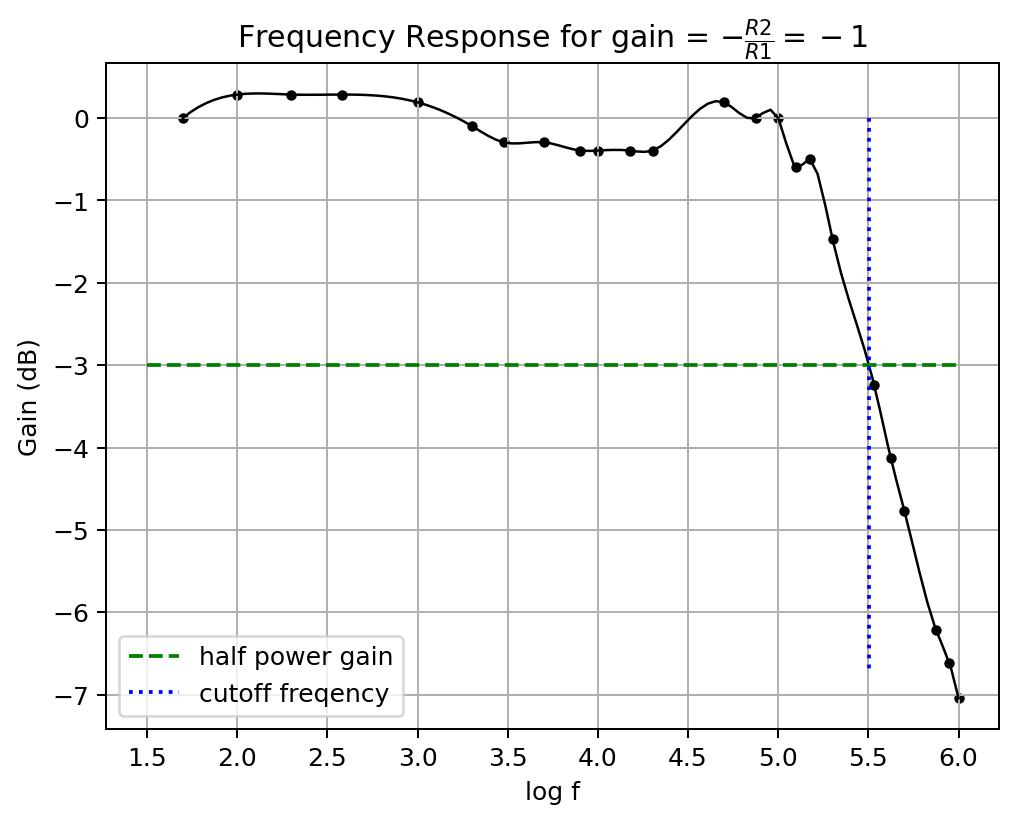

The table this chart was drawn from, first rows:
freq, out
50, 0.9
100, 0.93
200, 0.93
380, 0.93
1000, 0.92
2000, 0.89
3000, 0.87
5000, 0.87
8000, 0.86
10000, 0.86
15000, 0.86
20100, 0.86
50000, 0.92
75000, 0.9
100000, 0.9
125000, 0.84
150000, 0.85
200000, 0.76
340000, 0.62
420000, 0.56
500000, 0.52
750000, 0.44
890000, 0.42
1000000, 0.4
